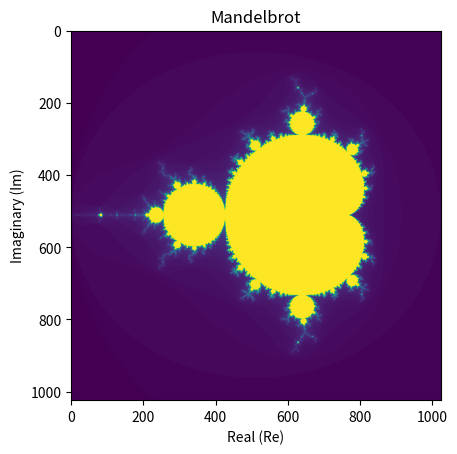

Reproduce this figure in Python.
"""
Mandelbrot Set Generator
[redacted]
Course : Numerical Scientific Computing 2026
"""
import numpy as np
import time , statistics
import matplotlib.pyplot as plt

#STEP 2
def mandelbrot_point(c, max_iter = 100):
    z = 0j
    for n in range(max_iter):
        z = z**2 + c 
        if abs(z) > 2:
            return n    
    return max_iter

#STEP 3
def compute_mandelbrot(xmin, xmax, ymin, ymax, x_res, y_res, max_iter = 100):
    x = np.linspace(xmin, xmax, x_res)
    y = np.linspace(ymin, ymax, y_res)
    
    iteration_num = np.zeros((y_res, x_res))
    
    for i in range(y_res):
        for j in range(x_res):
            c = complex(x[j], y[i])
            n = mandelbrot_point(c, max_iter)
            iteration_num[i, j] = n
    return iteration_num

xmin, xmax, ymin, ymax = -2, 1, -1.5, 1.5
res_x, res_y = 1024, 1024

x = np . linspace ( xmin , xmax, res_x) # 1024 x- values
y = np . linspace ( ymin , ymax , res_y) # 1024 y- values
X , Y = np . meshgrid (x , y) # 2D grids
C = X + 1j* Y # Complex grid
print (f" Shape : {C. shape }") # (1024 , 1024)
print (f" Type : {C. dtype }") # complex128

# #STEP 4
# start = time.time()
# result = compute_mandelbrot(xmin, xmax, ymin, ymax, res_x, res_y)
# elapsed = time.time() - start

#1024x1024 resolution takes around 4 seconds
#2048x2048 resolution takes around 17 seconds

# print(f"Computation took {elapsed:.3f} seconds")

#Lecture 2, new time measurement function
def benchmark ( func , * args , n_runs =3) :
    """ Time func , return median of n_runs . """
    times = []
    for _ in range ( n_runs ):
        t0 = time.perf_counter()
        result = func (* args)
        times.append(time.perf_counter() - t0 )
    median_t = statistics.median(times)
    print (f" Median : { median_t:.4f}s "
    f"( min ={ min( times ):.4f}, max ={ max( times ):.4f})")
    return median_t , result
t , M = benchmark (compute_mandelbrot, xmin, xmax, ymin , ymax , res_x , res_y , 100)

#STEP 5
plt.figure()
plt.imshow(M, cmap = 'viridis')
plt.title("Mandelbrot")
plt.xlabel("Real (Re)")
plt.ylabel("Imaginary (Im)")
plt.show()
        